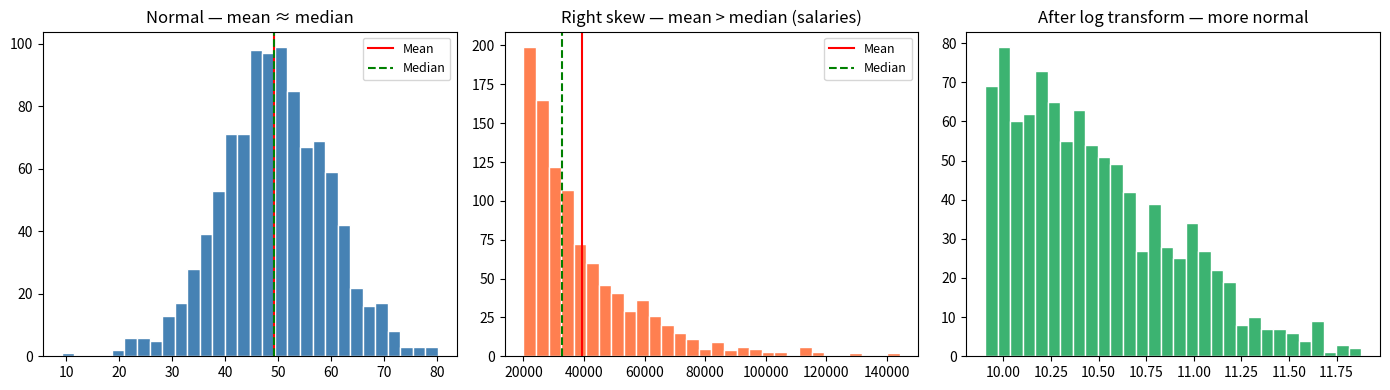

Source code (Python):
import numpy as np
import matplotlib.pyplot as plt
from scipy import stats

# Salaries in a Kochi office (₹ per month)
salaries = np.array([25000, 28000, 30000, 32000, 31000, 29000, 27000, 500000])  # last = CEO

print("--- Measures of Central Tendency ---")
print(f"Mean:   ₹{np.mean(salaries):,.0f}")
print(f"Median: ₹{np.median(salaries):,.0f}")
print(f"Mode:   ₹{stats.mode(salaries, keepdims=True).mode[0]:,.0f}")

print("\n--- Spread ---")
print(f"Std Dev:  ₹{np.std(salaries):,.0f}")
print(f"Variance: {np.var(salaries):,.0f}")
print(f"Min: ₹{salaries.min():,} | Max: ₹{salaries.max():,}")

fig, axes = plt.subplots(1, 3, figsize=(14, 4))

# Normal distribution
normal_data = np.random.normal(loc=50, scale=10, size=1000)
axes[0].hist(normal_data, bins=30, color='steelblue', edgecolor='white')
axes[0].axvline(np.mean(normal_data), color='red', label='Mean')
axes[0].axvline(np.median(normal_data), color='green', linestyle='--', label='Median')
axes[0].set_title("Normal — mean ≈ median")
axes[0].legend(fontsize=9)

# Right skewed
skewed_data = np.random.exponential(scale=20000, size=1000) + 20000
axes[1].hist(skewed_data, bins=30, color='coral', edgecolor='white')
axes[1].axvline(np.mean(skewed_data), color='red', label='Mean')
axes[1].axvline(np.median(skewed_data), color='green', linestyle='--', label='Median')
axes[1].set_title("Right skew — mean > median (salaries)")
axes[1].legend(fontsize=9)

# After log transform
log_data = np.log1p(skewed_data)
axes[2].hist(log_data, bins=30, color='mediumseagreen', edgecolor='white')
axes[2].set_title("After log transform — more normal")

plt.tight_layout()
plt.show()

# Bayes Theorem — Manual calculation
# A medical test for a rare disease

P_disease = 0.001        # 0.1% of population has the disease
P_positive_given_disease = 0.99   # test catches 99% of true cases
P_positive_given_no_disease = 0.05  # 5% false positive rate

P_no_disease = 1 - P_disease

# P(positive) = total probability of testing positive
P_positive = (P_positive_given_disease * P_disease + 
              P_positive_given_no_disease * P_no_disease)

# Bayes: P(disease | positive test)
P_disease_given_positive = (P_positive_given_disease * P_disease) / P_positive

print(f"P(disease)          = {P_disease:.3f}  ({P_disease*100:.1f}%)")
print(f"P(positive | sick)  = {P_positive_given_disease:.3f}  ({P_positive_given_disease*100:.1f}%)")
print(f"P(positive | well)  = {P_positive_given_no_disease:.3f}  ({P_positive_given_no_disease*100:.1f}%)")
print(f"\nP(sick | positive)  = {P_disease_given_positive:.3f}  ({P_disease_given_positive*100:.1f}%)")
print("\nSurprising result: even with a 99% accurate test, a positive result")
print("only means ~2% chance of actually having the disease (because disease is rare).")

import pandas as pd

# House prices in Kerala
np.random.seed(42)
n = 100
size = np.random.normal(1500, 300, n)          # sqft
price = size * 3000 + np.random.normal(0, 200000, n)  # ₹
age = np.random.randint(1, 30, n)              # years old
bedrooms = np.random.randint(1, 5, n)

df = pd.DataFrame({'size_sqft': size, 'price': price, 'age_years': age, 'bedrooms': bedrooms})

# Correlation with price
print("Correlation with house price:")
print(df.corr()['price'].sort_values(ascending=False))

# This tells you which features are most useful for predicting price

car_prices = np.array([450000, 480000, 510000, 490000, 520000, 475000, 2500000, 460000])
# Last one is a luxury import

# YOUR CODE HERE
# Q1: What is the mean and median price?

# Q2: Which is more representative of a typical car price here?

# Q3: What is the standard deviation?

# Q4: Is this data right-skewed or normal? How do you know?
